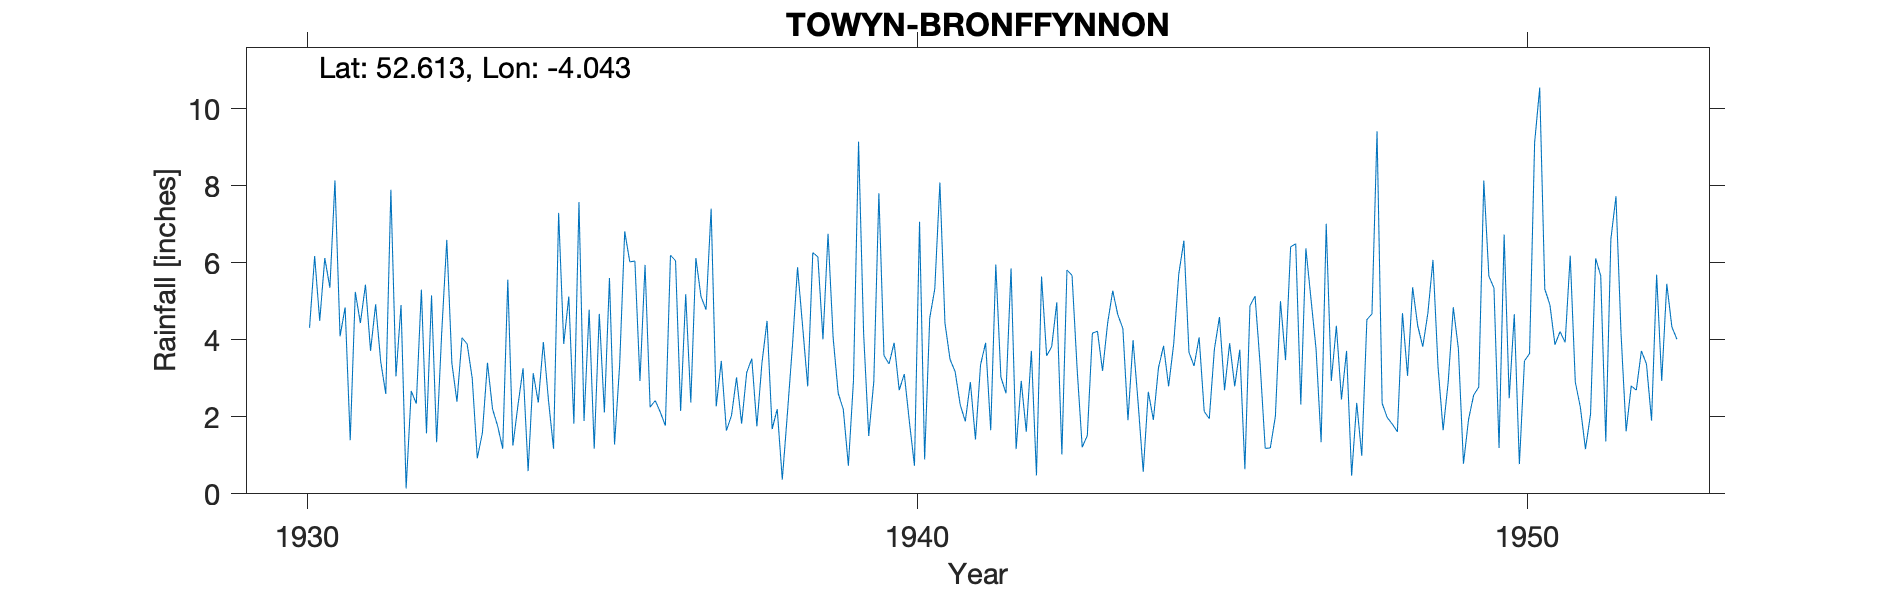

Data behind this chart, as committed beside it:
TOWYN-BRONFFYNNON-NEW-GAUGE, , , , , , , , , , , , , , , , , , , , , , , 
Grid ref, SH618036, Long, -4.043, Lat, 52.61, Elevation, 180, ft., , , , , , , , , , , , , , , 
Station no, 4339, , , , , , , , , , , , , , , , , , , , , , 
, 1920, 1921, 1922, 1923, 1924, 1925, 1926, 1927, 1928, 1929, 1930, 1931, 1932, 1933, 1934, 1935, 1936, 1937, 1938, 1939, 1940, 1941, 1942
January, , , , , , , , , , , , 4.09, 4.9, 4.05, 3.26, 1.89, 5.94, 4.78, 4.49, 6.75, 3.37, 3.49, 5.85
February, , , , , , , , , , , , 4.84, 0.14, 3.89, 0.59, 4.78, 2.25, 7.4, 1.68, 4.06, 3.92, 3.17, 1.16
March, , , , , , , , , , , , 1.39, 2.67, 3, 3.13, 1.17, 2.42, 2.27, 2.2, 2.61, 2.69, 2.31, 2.93
April, , , , , , , , , , , , 5.24, 2.34, 0.92, 2.37, 4.67, 2.12, 3.45, 0.37, 2.19, 3.11, 1.88, 1.61
May, , , , , , , , , , , , 4.43, 5.3, 1.58, 3.94, 2.11, 1.77, 1.64, 2.08, 0.73, 1.87, 2.9, 3.71
June, , , , , , , , , , , , 5.43, 1.57, 3.4, 2.43, 5.6, 6.19, 2.03, 3.85, 2.94, 0.73, 1.41, 0.48
July, , , , , , , , , , , 4.31, 3.71, 5.15, 2.2, 1.17, 1.28, 6.05, 3.02, 5.88, 9.14, 7.06, 3.35, 5.64
August, , , , , , , , , , , 6.17, 4.92, 1.34, 1.76, 7.29, 3.34, 2.15, 1.82, 4.34, 4.16, 0.89, 3.92, 3.58
September, , , , , , , , , , , 4.49, 3.43, 4.18, 1.17, 3.89, 6.81, 5.18, 3.15, 2.79, 1.5, 4.56, 1.65, 3.82
October, , , , , , , , , , , 6.12, 2.59, 6.59, 5.56, 5.12, 6.02, 2.37, 3.51, 6.26, 2.91, 5.32, 5.95, 4.97
November, , , , , , , , , , , 5.35, 7.89, 3.39, 1.25, 1.82, 6.04, 6.12, 1.75, 6.15, 7.8, 8.08, 3.03, 1.02
December, , , , , , , , , , , 8.13, 3.05, 2.39, 2.3, 7.57, 2.93, 5.12, 3.4, 4.01, 3.59, 4.43, 2.61, 5.81
Total, , , , , , , , , , , , 51.01, 39.96, 31.08, 42.58, 46.64, 47.68, 38.22, 44.1, 48.38, 46.03, 35.67, 40.58
NOTES, , , , , , , , , , , , , , , , , , , , , , , 
NGR is from 1950s record and is Bronffyn…, , , , , , , , , , , , , , , , , , , , , , , 
